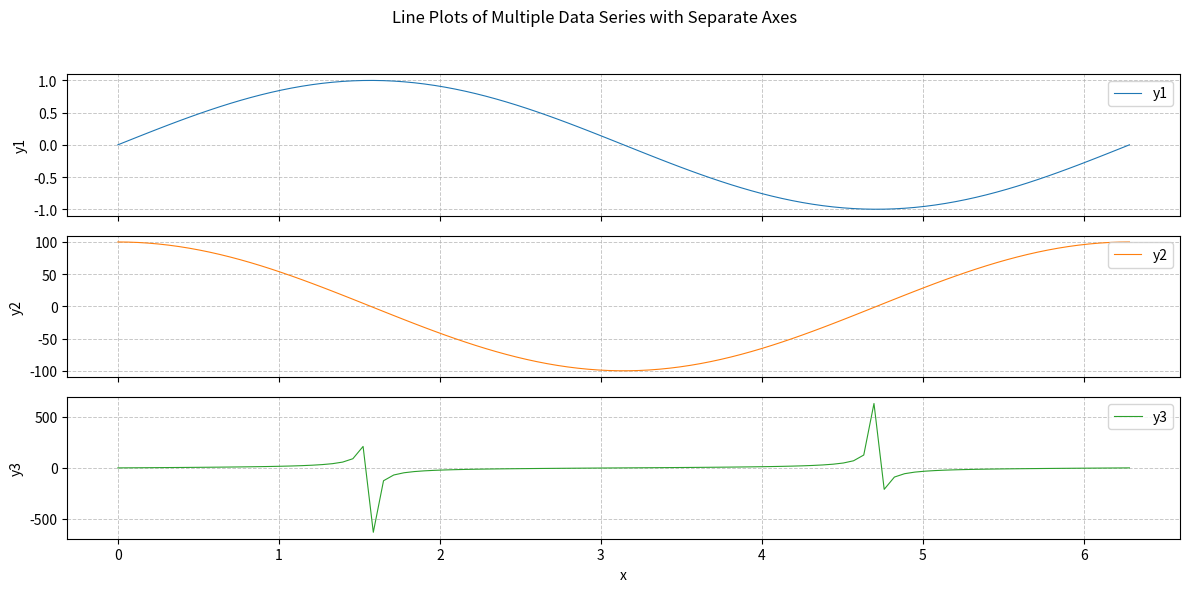

Source code (Python):
###
# Practices about multiple axes to replace the limitation of twin axes
###

import numpy as np
import matplotlib.pyplot as plt

# Generate data
x = np.linspace(0, 2 * np.pi, 100)
y1 = np.sin(x)  # First data series
y2 = np.cos(x) * 100  # Second data series with different scale
y3 = np.tan(x) * 10  # Third data series with different scale

y_data = [y1, y2, y3]
min_y = min(np.min(y) for y in y_data)
max_y = max(np.max(y) for y in y_data)

# Create a figure and axes
fig, axs = plt.subplots(nrows=3, ncols=1, figsize=(12, 2 * len(y_data)), sharex=True)

# Plot the first data series on the first axes
for i, ax in enumerate(axs):
    ax.plot(x, y_data[i], label=f'y{i + 1}', color=f"C{i}", linestyle='-', linewidth=0.8)
    ax.set_ylabel(f'y{i + 1}')  # Set y-axis label for each data series
    ax.grid(True, which='both', linestyle='--', alpha=0.7, linewidth=0.7)
    ax.legend(loc='upper right')

axs[-1].set_xlabel('x')  # Set x-axis label for the last axes

plt.suptitle('Line Plots of Multiple Data Series with Separate Axes')
plt.tight_layout(rect=(0, 0, 1, 0.95))
plt.show()
